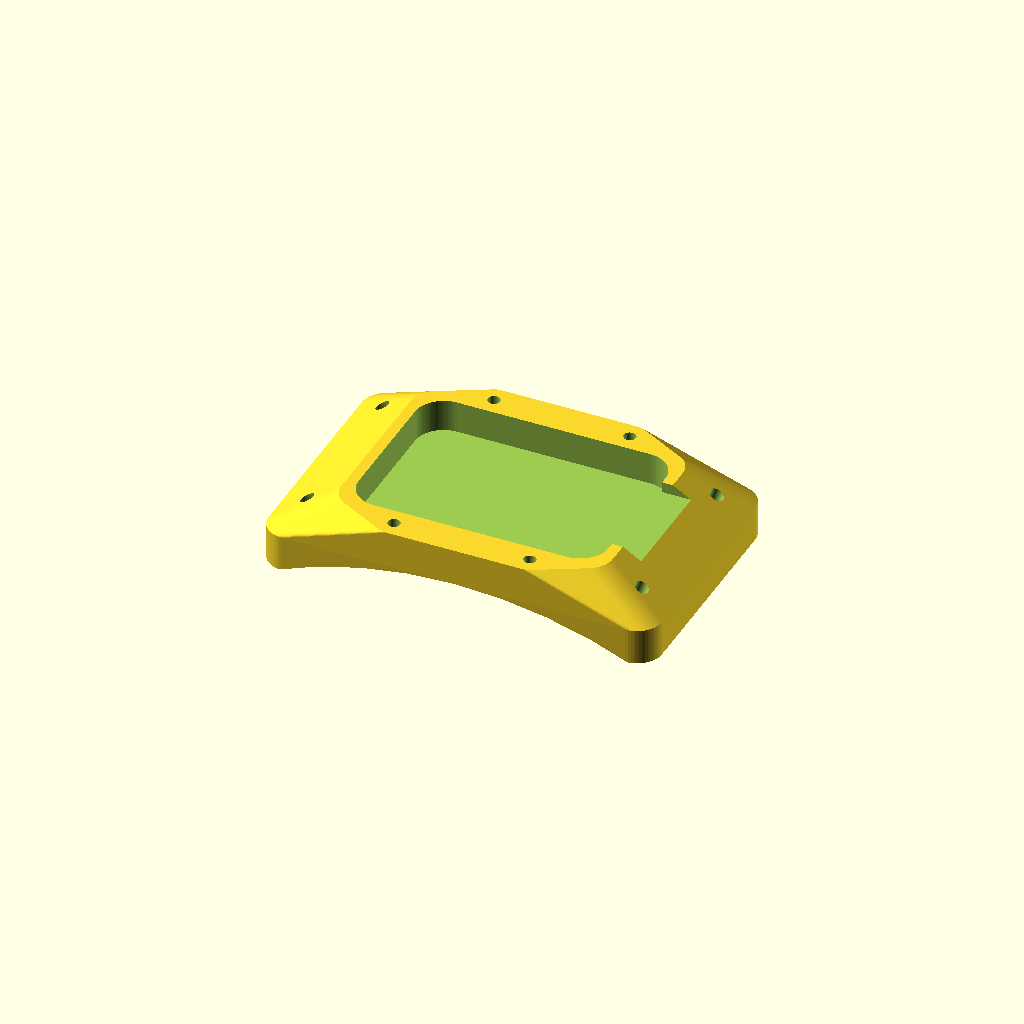
Cell 1: rendered with the file's own defaults.
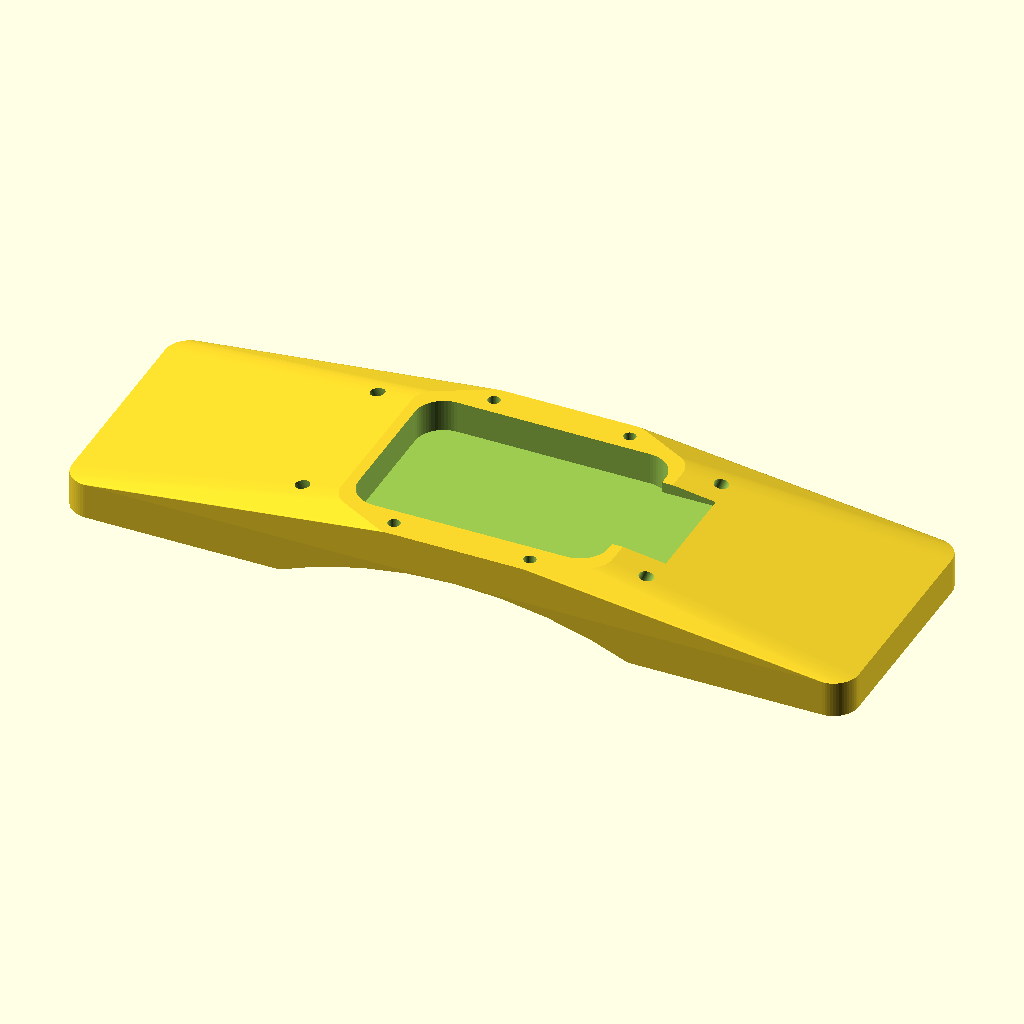
Cell 2: the same model with adapter_length = 220.
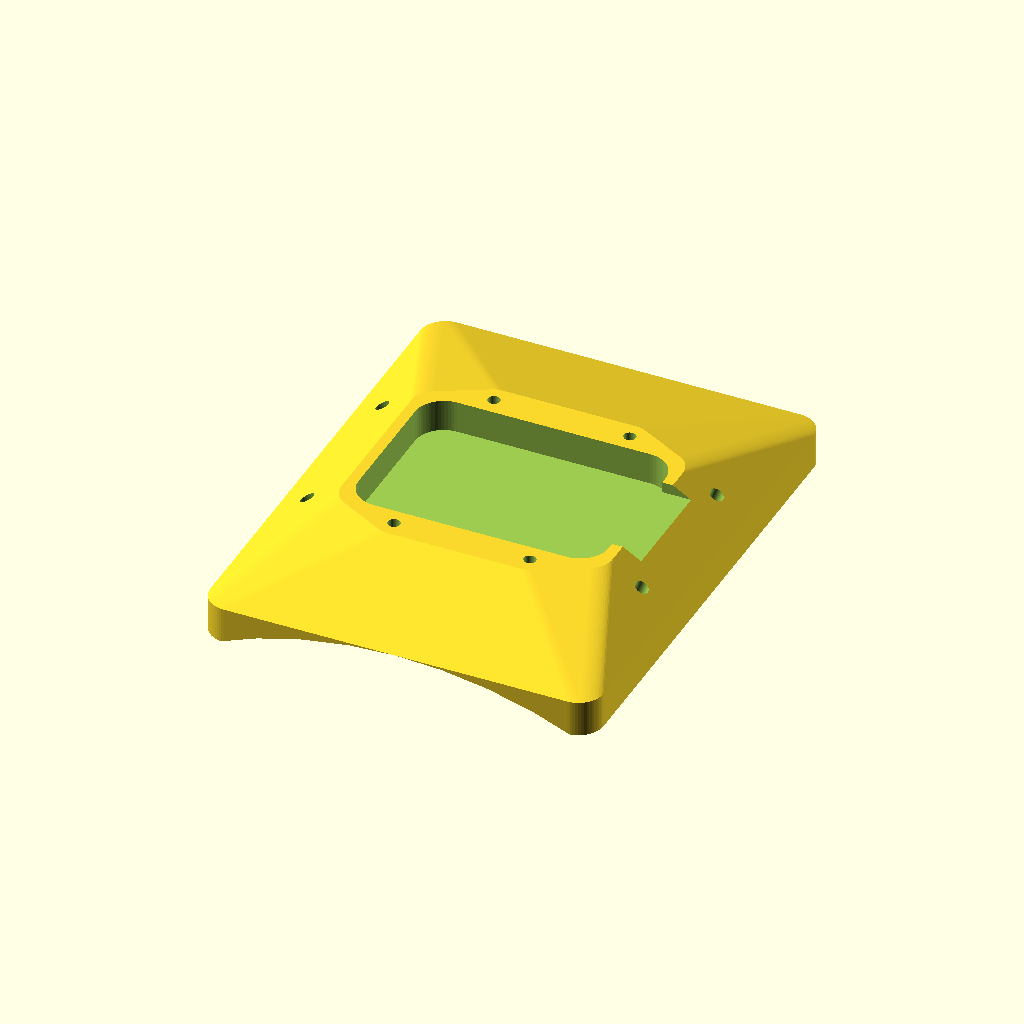
Cell 3: belt_width = 140 (everything else at default).
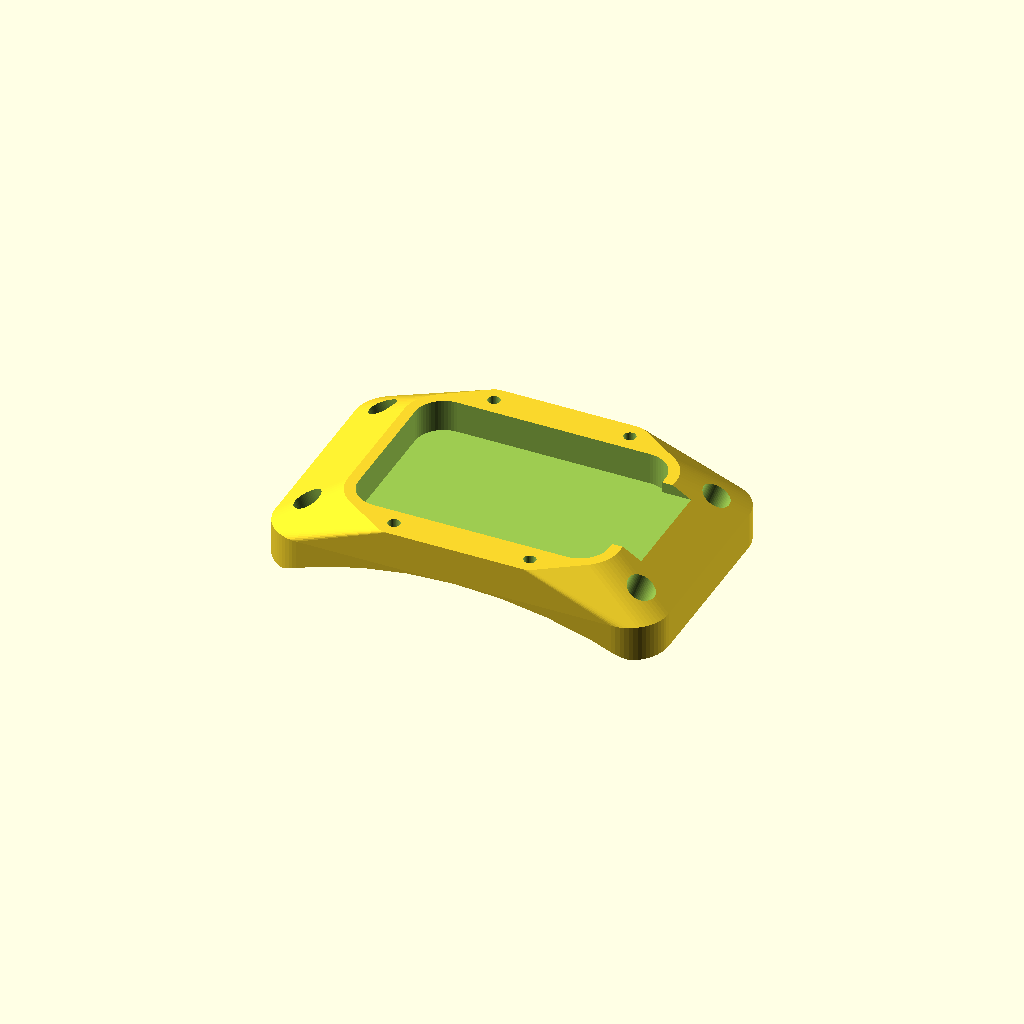
Cell 4: the same model with bolt_diameter = 8.
All cells are drawn from one camera (rotation 55°, 0°, 25°, orthographic, colour scheme Cornfield), so only the parameter changes between them.
Source of the model, inputs/thingiverse/files/thing-2879642/files/tag-collar.scad:
// Collar Diameter
collar_diameter = 250;

// Adapter Length
adapter_length = 110;
// Belt Width
belt_width = 70;
// Bolt diameter
bolt_diameter = 4;
// Bolt X distance
boltX = 45;
// Bolt Y distance
boltY = 45;
// Material Thickness
material_thickness = 3;
// GPS Screw Diameters
gps_screw_diameter = 3.4;
// GPS Screw Nut
gps_screw_nut = 7;

// constants
// GPS device
gpsX = 70;
gpsY = 50;
gpsZ = 15;

// GPS mount pattern
mountX = 38;
mountY = 60;
mountZ = 10;

//difference() {  union() {
color("red") translate([0,0,1.5]) SmartOne($fn=60);
!collar($fn=60);
//  } translate([-100,-100,-50]) cube([200,100,100]); }

module collar()
{
  bolt_angle = atan(boltX/(collar_diameter/2));
  difference() {
     hull() {
       // case
       rcube(gpsX+material_thickness*2,gpsY+material_thickness*2,mountZ,bolt_diameter+material_thickness);
       // belt mount
       translate([0,0,-mountZ]) rcube(adapter_length,belt_width,mountZ,bolt_diameter+material_thickness);
       // screws
       translate([-mountX/2,-mountY/2,0]) cylinder(d=gps_screw_diameter+material_thickness*2,h=mountZ);
       translate([-mountX/2,mountY/2,0]) cylinder(d=gps_screw_diameter+material_thickness*2,h=mountZ);
       translate([mountX/2,-mountY/2,0]) cylinder(d=gps_screw_diameter+material_thickness*2,h=mountZ);
       translate([mountX/2,mountY/2,0]) cylinder(d=gps_screw_diameter+material_thickness*2,h=mountZ);
     }
     // gps mount screws
     translate([-mountX/2,-mountY/2,0]) screwhole(gps_screw_diameter,gps_screw_nut,mountZ+2);
     translate([-mountX/2,mountY/2,0]) screwhole(gps_screw_diameter,gps_screw_nut,mountZ+2);
     translate([mountX/2,-mountY/2,0]) screwhole(gps_screw_diameter,gps_screw_nut,mountZ+2);
     translate([mountX/2,mountY/2,0]) screwhole(gps_screw_diameter,gps_screw_nut,mountZ+2);
     // gps device
//     translate([-mountX/2-20,-mountY/2+bolt_diameter/2+material_thickness,0]) cube([mountX+40,mountY-bolt_diameter-2*material_thickness,mountZ+1]);
     translate([0,0,1]) rcube(70,50,30,8); 
     translate([0,-15,mountZ-3]) cube([50,30,10]);
     // collar
     translate([0,0,-collar_diameter/2]) rotate([90,0,0]) cylinder(d=collar_diameter,h=belt_width+10*material_thickness,center=true);
     // collar bolt holes
     translate([0,-boltY/2,-collar_diameter/2]) rotate([0,-bolt_angle,0]) cylinder(d=bolt_diameter,h=collar_diameter);
     translate([0,boltY/2,-collar_diameter/2]) rotate([0,-bolt_angle,0]) cylinder(d=bolt_diameter,h=collar_diameter);
     translate([0,-boltY/2,-collar_diameter/2]) rotate([0,bolt_angle,0]) cylinder(d=bolt_diameter,h=collar_diameter);
     translate([0,boltY/2,-collar_diameter/2]) rotate([0,bolt_angle,0]) cylinder(d=bolt_diameter,h=collar_diameter);     
  }
}

module SmartOne()
{
  difference() {
    union() {
      translate([-19,0,9]) rcube(9,68,3,3);
      translate([19,0,9]) rcube(9,68,3,3);
    }
    // gps mount screws
    translate([-mountX/2,-mountY/2,0]) screwhole(gps_screw_diameter,gps_screw_nut,20);
    translate([-mountX/2,mountY/2,0]) screwhole(gps_screw_diameter,gps_screw_nut,20);
    translate([mountX/2,-mountY/2,0]) screwhole(gps_screw_diameter,gps_screw_nut,20);
    translate([mountX/2,mountY/2,0]) screwhole(gps_screw_diameter,gps_screw_nut,20);
  }
  hull() {
    translate([0,-15,0]) scale([3.4,1,1]) cylinder(d=20,h=21);
    translate([0,15,0]) scale([3.4,1,1]) cylinder(d=20,h=21);
  } 
}

module screwhole(d1,d2,hh)
{
  cylinder(d=d1,h=hh);
  translate([0,0,-4]) cylinder(d=d2,h=7,$fn=6);
}

module rcube(a,b,c,rr)
{
  linear_extrude(height=c) hull() {
    translate([-a/2+rr,-b/2+rr,0]) circle(r=rr);
    translate([-a/2+rr,b/2-rr,0]) circle(r=rr);
    translate([a/2-rr,-b/2+rr,0]) circle(r=rr);
    translate([a/2-rr,b/2-rr,0]) circle(r=rr);    
  }
  
}
Customizer parameters (derived from the source; name, type, default, range or options):
collar_diameter: number, default 250
adapter_length: number, default 110
belt_width: number, default 70
bolt_diameter: number, default 4
boltX: number, default 45
boltY: number, default 45
material_thickness: number, default 3
gps_screw_diameter: number, default 3.4
gps_screw_nut: number, default 7
gpsX: number, default 70
gpsY: number, default 50
gpsZ: number, default 15
mountX: number, default 38
mountY: number, default 60
mountZ: number, default 10
